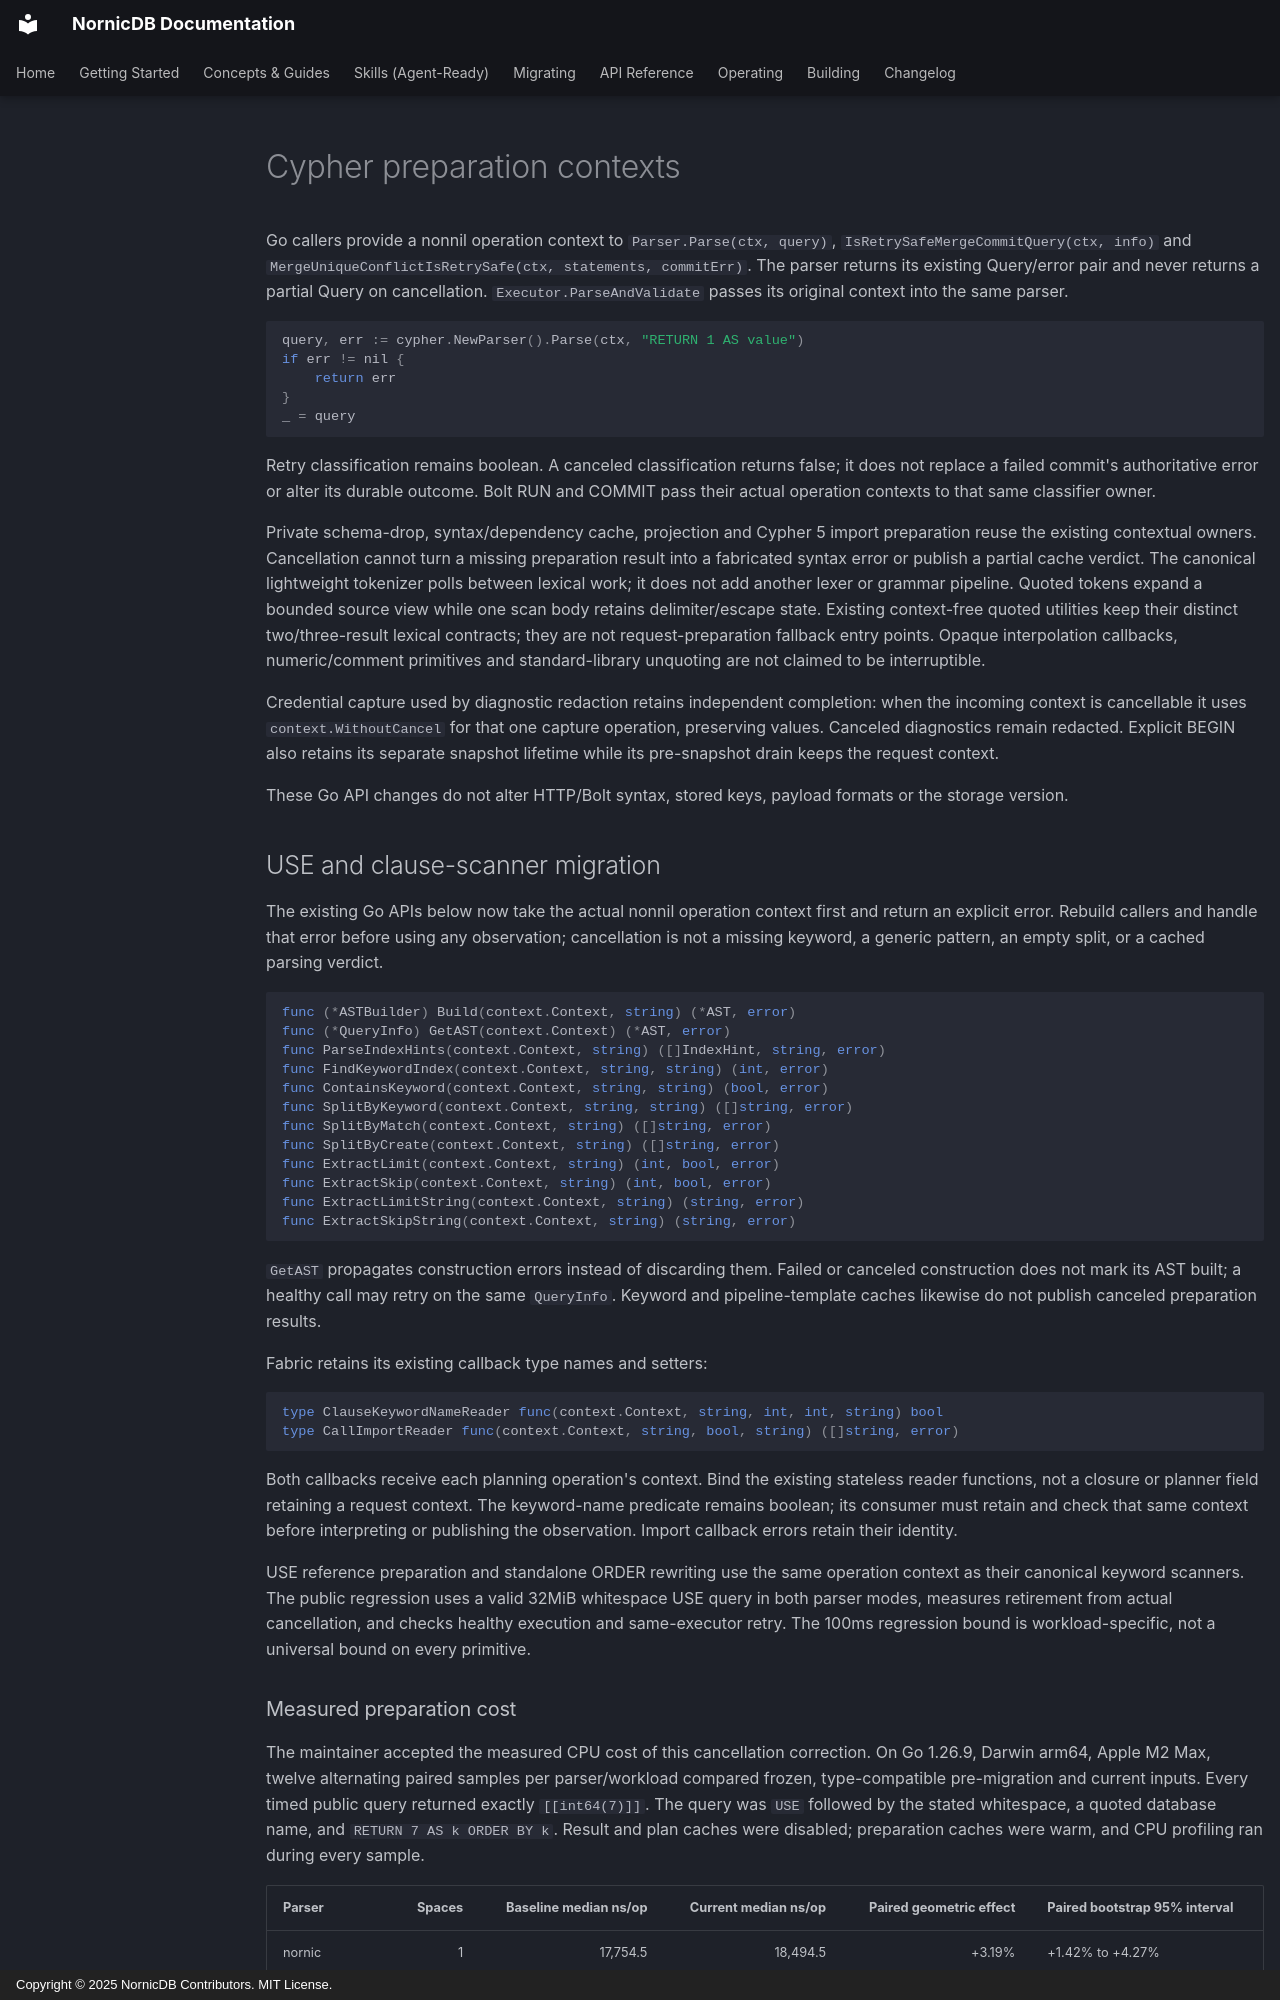

repository: orneryd/NornicDB · page: development/cypher-preparation-context-api/index.html · generator: mkdocs · copyright: Copyright © 2025 NornicDB Contributors. MIT License.

# Cypher preparation contexts

Go callers provide a nonnil operation context to `Parser.Parse(ctx, query)`,
`IsRetrySafeMergeCommitQuery(ctx, info)` and
`MergeUniqueConflictIsRetrySafe(ctx, statements, commitErr)`. The parser returns
its existing Query/error pair and never returns a partial Query on cancellation.
`Executor.ParseAndValidate` passes its original context into the same parser.

```go
query, err := cypher.NewParser().Parse(ctx, "RETURN 1 AS value")
if err != nil {
    return err
}
_ = query
```

Retry classification remains boolean. A canceled classification returns false;
it does not replace a failed commit's authoritative error or alter its durable
outcome. Bolt RUN and COMMIT pass their actual operation contexts to that same
classifier owner.

Private schema-drop, syntax/dependency cache, projection and Cypher 5 import
preparation reuse the existing contextual owners. Cancellation cannot turn a
missing preparation result into a fabricated syntax error or publish a partial
cache verdict. The canonical lightweight tokenizer polls between lexical work;
it does not add another lexer or grammar pipeline. Quoted tokens expand a bounded
source view while one scan body retains delimiter/escape state. Existing
context-free quoted utilities keep their distinct two/three-result lexical
contracts; they are not request-preparation fallback entry points. Opaque
interpolation callbacks, numeric/comment primitives and standard-library
unquoting are not claimed to be interruptible.

Credential capture used by diagnostic redaction retains independent completion:
when the incoming context is cancellable it uses `context.WithoutCancel` for
that one capture operation, preserving values. Canceled diagnostics remain
redacted. Explicit BEGIN also retains its separate snapshot lifetime while its
pre-snapshot drain keeps the request context.

These Go API changes do not alter HTTP/Bolt syntax, stored keys, payload formats
or the storage version.

## USE and clause-scanner migration

The existing Go APIs below now take the actual nonnil operation context first
and return an explicit error. Rebuild callers and handle that error before using
any observation; cancellation is not a missing keyword, a generic pattern, an
empty split, or a cached parsing verdict.

```go
func (*ASTBuilder) Build(context.Context, string) (*AST, error)
func (*QueryInfo) GetAST(context.Context) (*AST, error)
func ParseIndexHints(context.Context, string) ([]IndexHint, string, error)
func FindKeywordIndex(context.Context, string, string) (int, error)
func ContainsKeyword(context.Context, string, string) (bool, error)
func SplitByKeyword(context.Context, string, string) ([]string, error)
func SplitByMatch(context.Context, string) ([]string, error)
func SplitByCreate(context.Context, string) ([]string, error)
func ExtractLimit(context.Context, string) (int, bool, error)
func ExtractSkip(context.Context, string) (int, bool, error)
func ExtractLimitString(context.Context, string) (string, error)
func ExtractSkipString(context.Context, string) (string, error)
```

`GetAST` propagates construction errors instead of discarding them. Failed or
canceled construction does not mark its AST built; a healthy call may retry on
the same `QueryInfo`. Keyword and pipeline-template caches likewise do not
publish canceled preparation results.

Fabric retains its existing callback type names and setters:

```go
type ClauseKeywordNameReader func(context.Context, string, int, int, string) bool
type CallImportReader func(context.Context, string, bool, string) ([]string, error)
```

Both callbacks receive each planning operation's context. Bind the existing
stateless reader functions, not a closure or planner field retaining a request
context. The keyword-name predicate remains boolean; its consumer must retain
and check that same context before interpreting or publishing the observation.
Import callback errors retain their identity.

USE reference preparation and standalone ORDER rewriting use the same operation
context as their canonical keyword scanners. The public regression uses a valid
32MiB whitespace USE query in both parser modes, measures retirement from actual
cancellation, and checks healthy execution and same-executor retry. The 100ms
regression bound is workload-specific, not a universal bound on every primitive.
